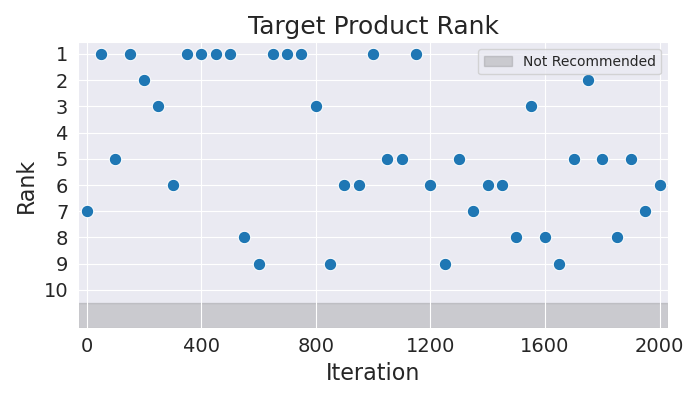

Values plotted in this chart, from the file beside it:
Iteration, Rank
0, 7
50, 1
100, 5
150, 1
200, 2
250, 3
300, 6
350, 1
400, 1
450, 1
500, 1
550, 8
600, 9
650, 1
700, 1
750, 1
800, 3
850, 9
900, 6
950, 6
1000, 1
1050, 5
1100, 5
1150, 1
1200, 6
1250, 9
1300, 5
1350, 7
1400, 6
1450, 6
1500, 8
1550, 3
1600, 8
1650, 9
1700, 5
1750, 2
1800, 5
1850, 8
1900, 5
1950, 7
2000, 6
